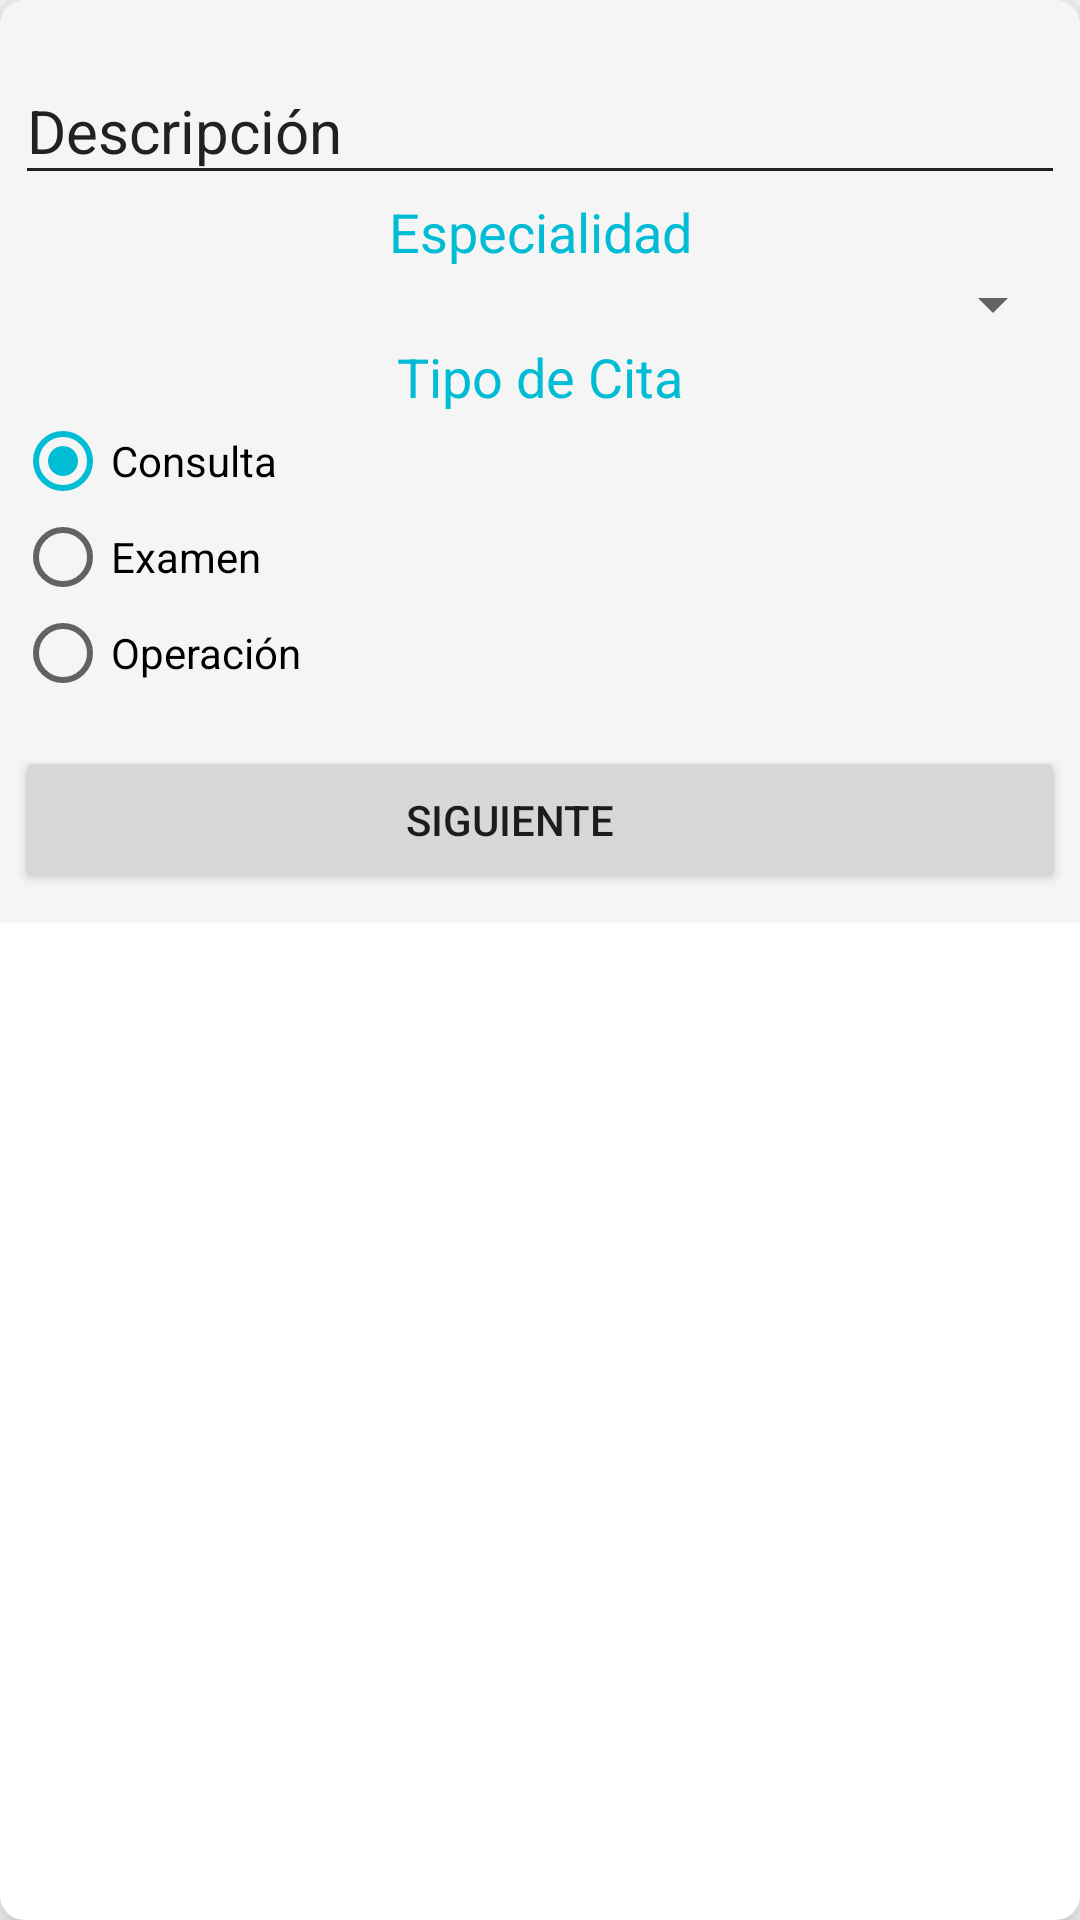

Produce the Android XML layout that renders to this screen, including the resource entries it uses.
<!-- AndroidManifest.xml: application theme AppTheme -->
<!-- res/layout/card_view_step_one.xml -->
<?xml version="1.0" encoding="utf-8"?>
<androidx.cardview.widget.CardView
    xmlns:android="http://schemas.android.com/apk/res/android"
    xmlns:app="http://schemas.android.com/apk/res-auto"
    xmlns:tools="http://schemas.android.com/tools"
    android:id="@+id/cvStepOne"
    android:layout_width="match_parent"
    android:layout_height="wrap_content"
    app:cardCornerRadius="8dp"
    app:cardElevation="8dp">

    <LinearLayout
        android:layout_width="match_parent"
        android:layout_height="wrap_content"
        android:orientation="vertical"
        android:background="@color/colorPrimaryLight"
        android:paddingHorizontal="5dp"
        android:paddingVertical="10dp">

        <com.google.android.material.textfield.TextInputLayout
            android:layout_width="match_parent"
            android:layout_height="wrap_content"
            android:theme="@style/EditTextBlack">

            <com.google.android.material.textfield.TextInputEditText
                android:id="@+id/etDescription"
                android:layout_width="match_parent"
                android:layout_height="wrap_content"
                app:passwordToggleEnabled="true"
                android:inputType="text"
                android:hint="@string/create_appointment_description"
                android:textSize="@dimen/edittext_textsize_login"/>
        </com.google.android.material.textfield.TextInputLayout>

        <TextView
            android:layout_width="match_parent"
            android:layout_height="wrap_content"
            android:text="Especialidad"
            android:textAlignment="center"
            android:textColor="@color/colorAccent"
            android:textSize="@dimen/type_appointment"
            />

        <Spinner
            android:id="@+id/spinnerSpecialties"
            android:layout_width="match_parent"
            android:layout_height="wrap_content">

        </Spinner>

        <TextView
            android:layout_width="match_parent"
            android:layout_height="wrap_content"
            android:text="@string/create_appointment_type"
            android:textAlignment="center"
            android:textColor="@color/colorAccent"
            android:textSize="@dimen/type_appointment"/>

        <RadioGroup
            android:id="@+id/radioGroupType"
            android:layout_width="match_parent"
            android:layout_height="wrap_content">
            <RadioButton
                android:id="@+id/opcionuno"
                android:checked="true"
                android:layout_width="match_parent"
                android:layout_height="wrap_content"
                android:text="@string/typeuno" />
            <RadioButton
                android:id="@+id/opciondos"
                android:layout_width="match_parent"
                android:layout_height="wrap_content"
                android:text="@string/typedos" />
            <RadioButton
                android:id="@+id/opciontres"
                android:layout_width="match_parent"
                android:layout_height="wrap_content"
                android:text="@string/typetres"/>
        </RadioGroup>

        <Button
            android:id="@+id/btnNext"
            android:layout_width="match_parent"
            android:layout_height="wrap_content"
            android:layout_marginTop="15dp"
            android:drawableStart="@drawable/ic_navigate_next"
            android:textColorHighlight="@color/colorPrimaryText"
            android:paddingVertical="15dp"
            android:paddingLeft="110dp"
            android:paddingRight="130dp"
            android:text="@string/button_create_appointment" />

    </LinearLayout>

</androidx.cardview.widget.CardView>
<!-- resources referenced by this layout -->
<resources>
  <color name="colorAccent">#00BCD4</color>
  <color name="colorPrimaryLight">#F5F5F5</color>
  <color name="colorPrimaryText">#212121</color>
  <dimen name="edittext_textsize_login">20sp</dimen>
  <dimen name="type_appointment">18sp</dimen>
  <string name="button_create_appointment">Siguiente</string>
  <string name="create_appointment_description">Descripción</string>
  <string name="create_appointment_type">Tipo de Cita</string>
  <string name="typedos">Examen</string>
  <string name="typetres">Operación</string>
  <string name="typeuno">Consulta</string>
  <style name="EditTextBlack" parent="Widget.Design.TextInputLayout">
          <item name="android:textColorHint">@color/colorPrimaryText</item>
          <item name="android:textSize">@dimen/edittext_textsize_login</item>
          <item name="android:textColorPrimary">@color/colorPrimaryText</item>
          <item name="colorAccent">@color/colorPrimaryText</item>
          <item name="colorControlNormal">@color/colorPrimaryText</item>
          <item name="colorControlActivated">@color/colorAccent</item>
      </style>
  <style name="AppTheme" parent="Theme.AppCompat.Light.DarkActionBar">
          
          <item name="colorPrimary">@color/colorPrimary</item>
          <item name="colorPrimaryDark">@color/colorPrimaryDark</item>
          <item name="colorAccent">@color/colorAccent</item>
      </style>
  <color name="colorPrimary">#9E9E9E</color>
  <color name="colorPrimaryDark">#616161</color>
</resources>
